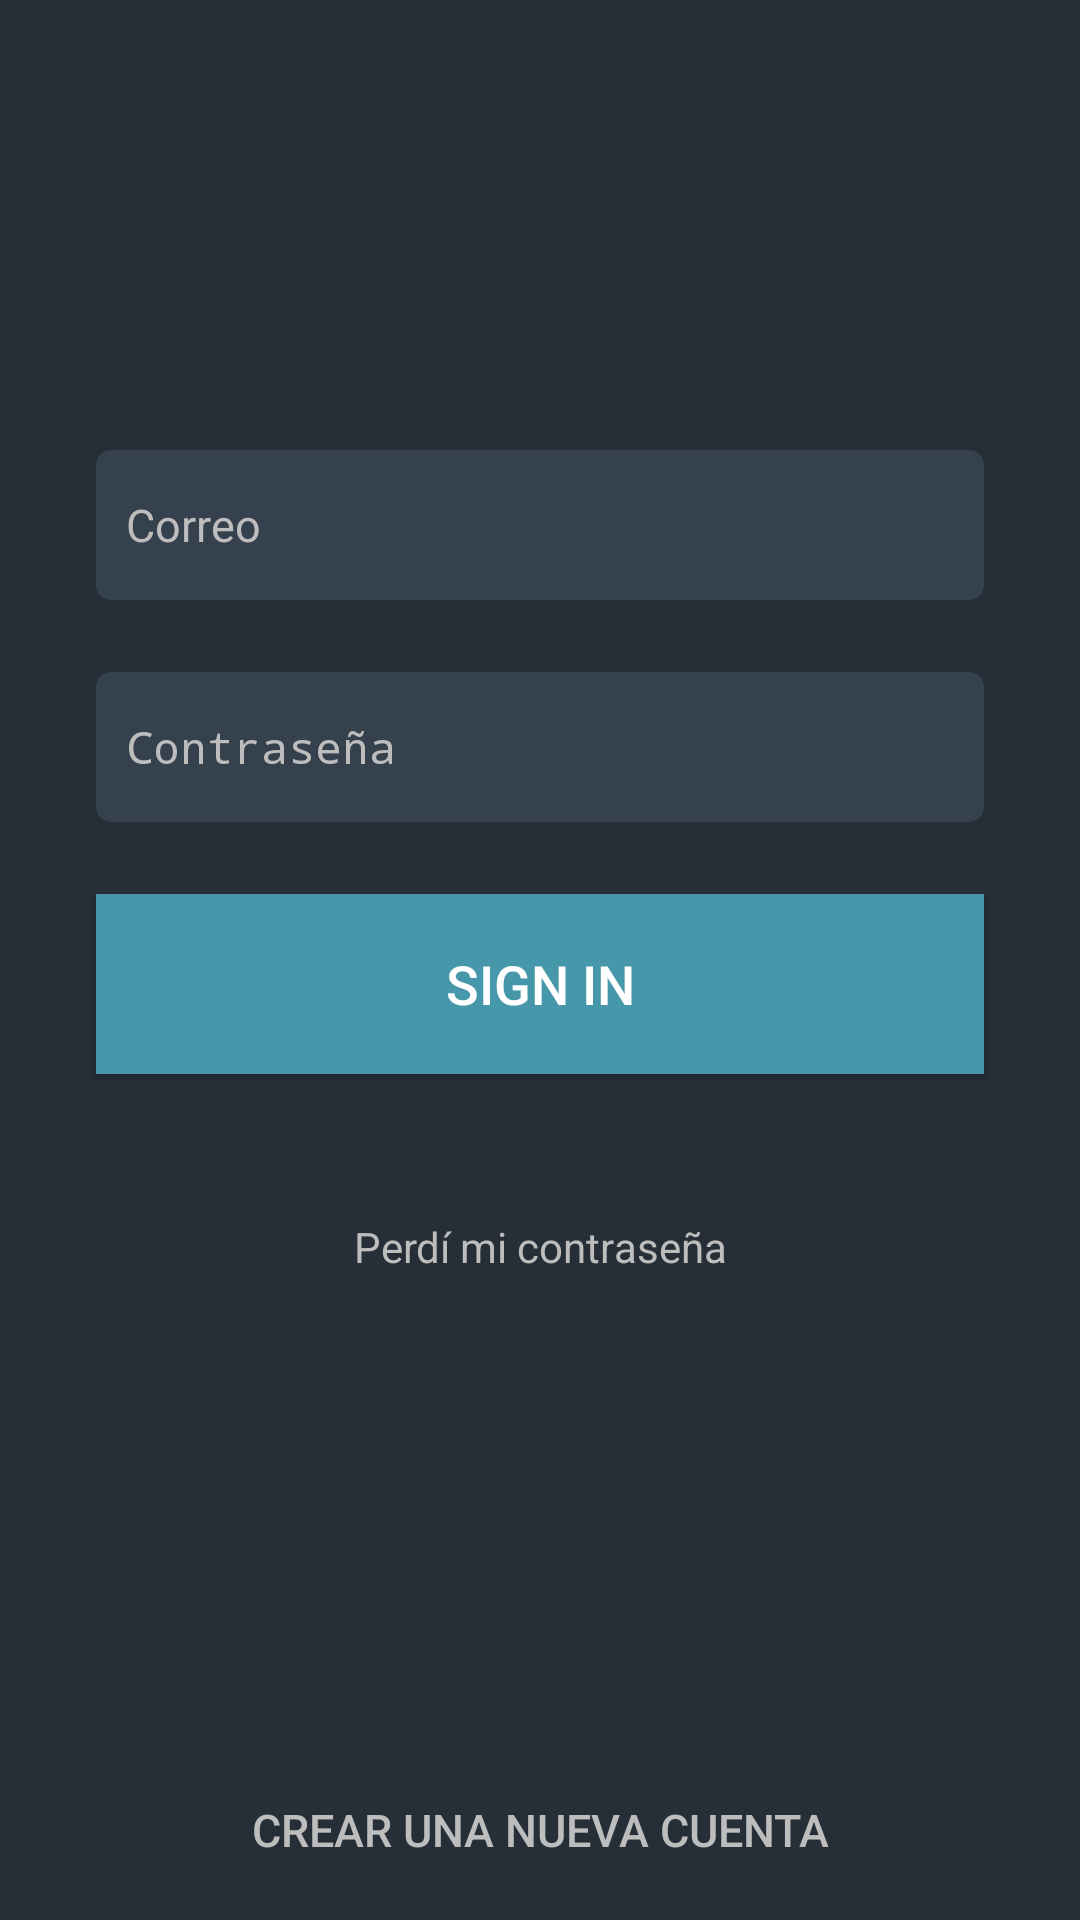

Android layout source for this screen:
<!-- AndroidManifest.xml: activity theme NoPreview -->
<!-- res/layout/activity_login.xml -->
<?xml version="1.0" encoding="utf-8"?>
<ScrollView xmlns:android="http://schemas.android.com/apk/res/android"
    xmlns:app="http://schemas.android.com/apk/res-auto"
    xmlns:tools="http://schemas.android.com/tools"
    android:layout_width="match_parent"
    android:layout_height="match_parent"
    android:background="@color/colorPrimaryDark"
    android:fillViewport="true"
    tools:context=".activities.LoginActivity">


    <androidx.constraintlayout.widget.ConstraintLayout
        android:layout_width="match_parent"
        android:layout_height="match_parent"
        android:focusableInTouchMode="true">

        <EditText
            android:id="@+id/editTextEmail"
            android:layout_width="match_parent"
            android:layout_height="@dimen/login_edit_text_height"
            android:layout_marginStart="32dp"
            android:layout_marginTop="150dp"
            android:paddingLeft="@dimen/login_edit_text_space"
            android:paddingRight="@dimen/login_edit_text_space"
            android:background="@drawable/edittext_rounded"
            android:hint="@string/login_email"
            android:inputType="textEmailAddress"
            android:textSize="@dimen/login_text_size"
            android:layout_marginEnd="32dp"
            app:layout_constraintEnd_toEndOf="parent"
            app:layout_constraintStart_toStartOf="parent"
            app:layout_constraintTop_toTopOf="parent" />

        <EditText
            android:id="@+id/editTextPassword"
            android:layout_width="match_parent"
            android:layout_height="@dimen/login_edit_text_height"
            android:layout_marginStart="32dp"
            android:layout_marginTop="24dp"
            android:layout_marginEnd="32dp"
            android:background="@drawable/edittext_rounded"
            android:hint="@string/login_password"
            android:inputType="textPassword"
            android:paddingLeft="@dimen/login_edit_text_space"
            android:paddingRight="@dimen/login_edit_text_space"
            android:textSize="@dimen/login_text_size"
            app:layout_constraintEnd_toEndOf="parent"
            app:layout_constraintHorizontal_bias="0.0"
            app:layout_constraintStart_toStartOf="parent"
            app:layout_constraintTop_toBottomOf="@+id/editTextEmail" />

        <Button
            android:id="@+id/buttonLogIn"
            android:layout_width="match_parent"
            android:layout_height="@dimen/login_button_xl_height"
            android:layout_marginStart="32dp"
            android:layout_marginTop="24dp"
            android:layout_marginEnd="32dp"
            android:background="@drawable/button_ripple_bg"
            android:text="@string/login_sign_in"
            android:textColor="@color/colorPrimaryText"
            android:textSize="@dimen/login_text_xl_size"
            app:layout_constraintEnd_toEndOf="parent"
            app:layout_constraintStart_toStartOf="parent"
            app:layout_constraintTop_toBottomOf="@+id/editTextPassword" />

        <TextView
            android:id="@+id/textViewForgotPassword"
            android:layout_width="wrap_content"
            android:layout_height="wrap_content"
            android:layout_marginStart="8dp"
            android:layout_marginTop="48dp"
            android:layout_marginEnd="8dp"
            android:text="@string/login_forgot_password"
            android:textColor="@color/colorSecondaryText"
            app:layout_constraintEnd_toEndOf="parent"
            app:layout_constraintStart_toStartOf="parent"
            app:layout_constraintTop_toBottomOf="@+id/buttonLogIn" />



        <Button
            android:id="@+id/buttonCreateAccount"
            android:layout_width="match_parent"
            android:layout_height="@dimen/login_button_xl_height"
            android:background="@drawable/button_ripple"
            android:text="@string/login_create_account"
            android:textColor="@color/colorSecondaryText"
            android:textSize="@dimen/login_text_size"
            app:layout_constraintBottom_toBottomOf="parent"
            app:layout_constraintEnd_toEndOf="parent"
            app:layout_constraintStart_toStartOf="parent" />


    </androidx.constraintlayout.widget.ConstraintLayout>

</ScrollView>
<!-- resources referenced by this layout -->
<resources>
  <color name="colorPrimaryDark">#262E37</color>
  <color name="colorPrimaryText">#FFFFFF</color>
  <color name="colorSecondaryText">#bdbdbd</color>
  <dimen name="login_button_xl_height">60dp</dimen>
  <dimen name="login_edit_text_height">50dp</dimen>
  <dimen name="login_edit_text_space">10dp</dimen>
  <dimen name="login_text_size">15sp</dimen>
  <dimen name="login_text_xl_size">18sp</dimen>
  <!-- drawable button_ripple_bg (drawable) -->
  <?xml version="1.0" encoding="utf-8"?>
  <ripple xmlns:android="http://schemas.android.com/apk/res/android"
      xmlns:tools="http://schemas.android.com/tools"
      android:color="@color/colorAccentDark"
      tools:targetApi="lollipop">
      <item android:id="@+id/mask">
          <shape android:shape="rectangle">
              <solid android:color="@color/colorAccentDark"/>
          </shape>
      </item>
      <item android:id="@+id/background"
          android:drawable="@color/colorAccent"/>
  </ripple>
  <!-- drawable edittext_rounded (drawable) -->
  <?xml version="1.0" encoding="utf-8"?>
  <shape xmlns:android="http://schemas.android.com/apk/res/android"
      android:padding="10dp"
      android:shape="rectangle">
      <solid android:color="@color/colorPrimary"/>
      <corners
          android:bottomLeftRadius="5dp"
          android:bottomRightRadius="5dp"
          android:topLeftRadius="5dp"
          android:topRightRadius="5dp"
          />
  
  </shape>
  <string name="login_create_account">Crear una nueva cuenta</string>
  <string name="login_email">Correo</string>
  <string name="login_forgot_password">Perdí mi contraseña</string>
  <string name="login_password">Contraseña</string>
  <string name="login_sign_in">Sign In</string>
  <style name="NoPreview" parent="AppTheme">
          <item name="android:windowDisablePreview">true</item>
      </style>
  <color name="colorAccentDark">#387888</color>
  <color name="colorAccent">#4797AB</color>
  <color name="colorPrimary">#36414E</color>
  <style name="AppTheme" parent="Theme.AppCompat.Light.NoActionBar">
          
          <item name="colorPrimary">@color/colorPrimary</item>
          <item name="colorPrimaryDark">@color/colorPrimaryDark</item>
          <item name="colorAccent">@color/colorAccent</item>
  
          <item name="android:editTextColor">@color/colorPrimaryText</item>
          <item name="android:textColorHint">@color/colorSecondaryText</item>
  
          <item name="android:windowNoTitle">true</item>
          <item name="android:windowDrawsSystemBarBackgrounds">true</item>
          <item name="android:statusBarColor">@android:color/transparent</item>
  
      </style>
</resources>
